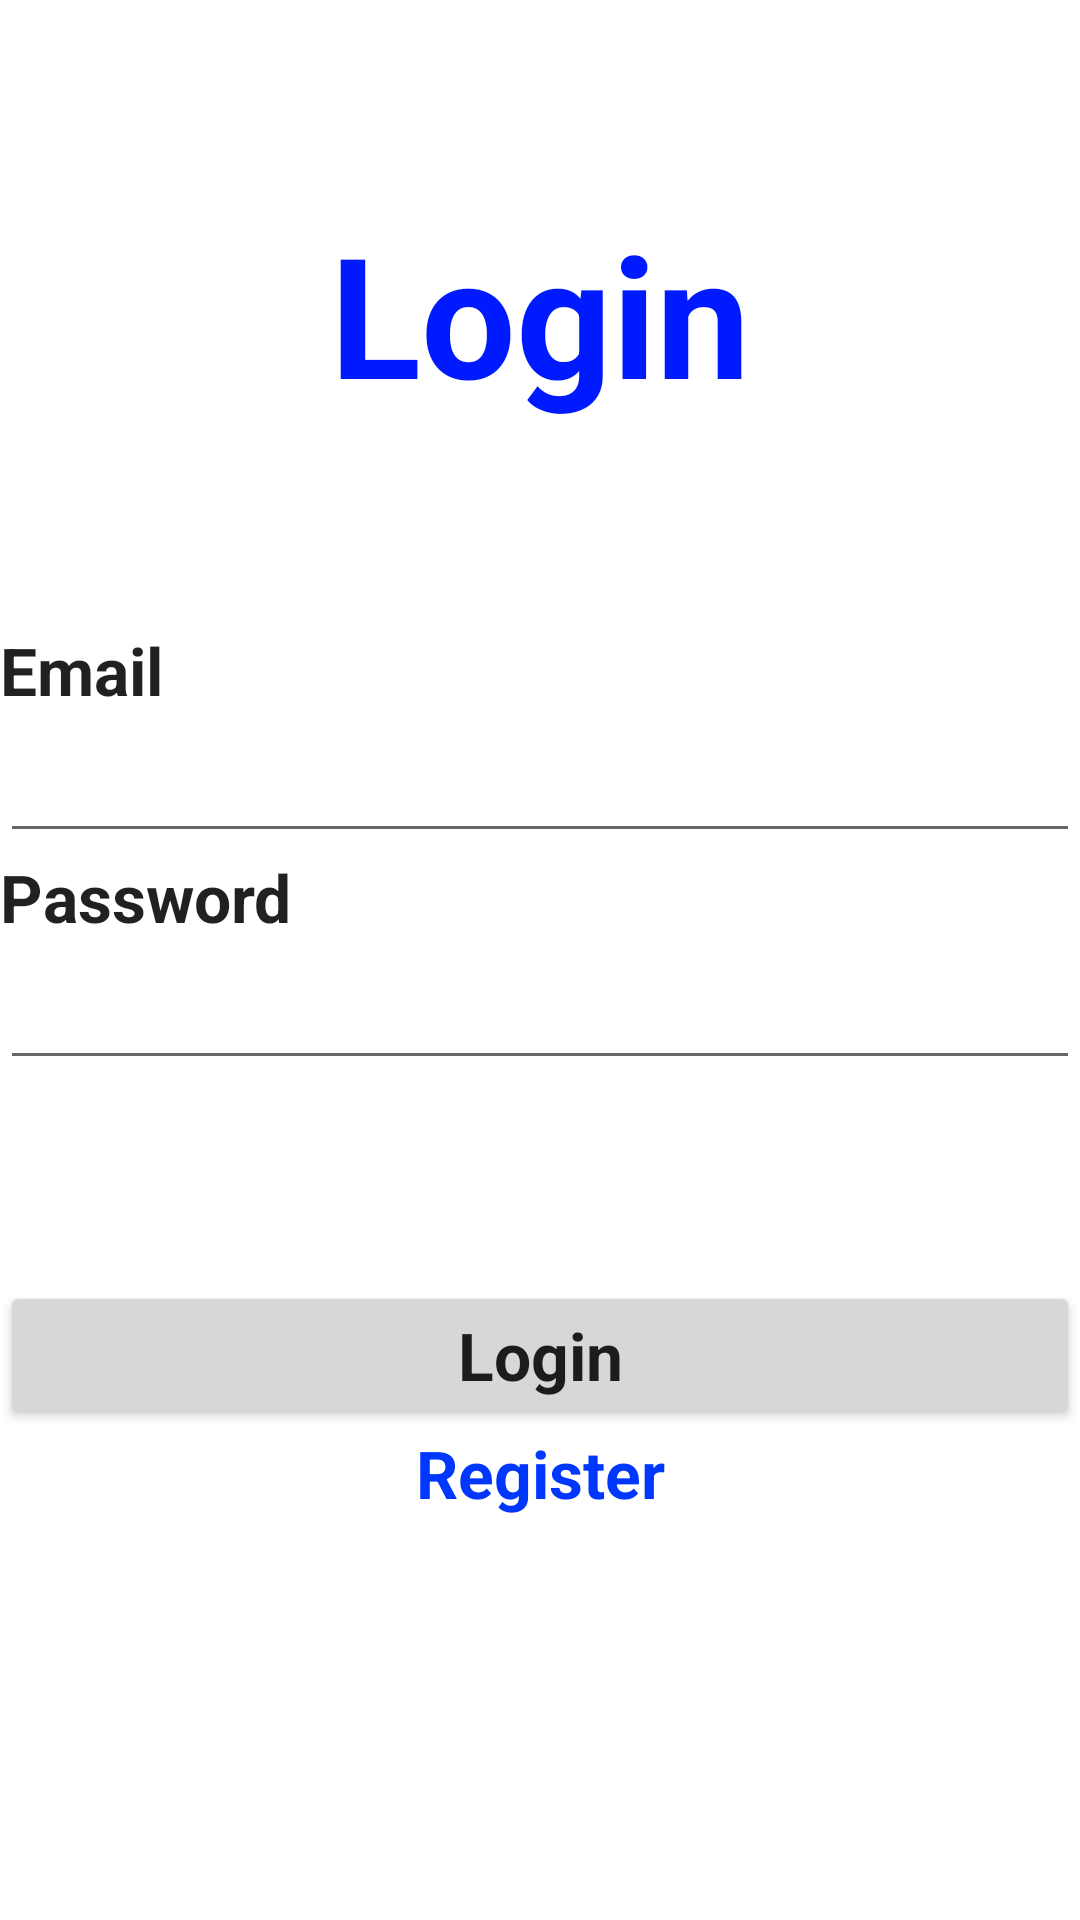

The Android layout XML behind this screen, and the referenced resources:
<!-- AndroidManifest.xml: application theme Theme.FirbaseAuthApp -->
<!-- res/layout/activity_login.xml -->
<?xml version="1.0" encoding="utf-8"?>
<LinearLayout xmlns:android="http://schemas.android.com/apk/res/android"
    android:orientation="vertical"
    android:layout_width="match_parent"
    android:layout_height="match_parent">

    <Space
        android:layout_width="match_parent"
        android:layout_height="wrap_content"
        android:layout_weight="1" />

    <TextView
        android:id="@+id/textView"
        android:layout_width="match_parent"
        android:layout_height="wrap_content"
        android:gravity="center"
        android:text="Login"
        android:textStyle="bold"
        android:textAppearance="@style/TextAppearance.AppCompat.Display3"
        android:textColor="#001AFF" />

    <Space
        android:layout_width="match_parent"
        android:layout_height="wrap_content"
        android:layout_weight="1" />

    <TextView
        android:id="@+id/textView5"
        android:layout_width="match_parent"
        android:layout_height="wrap_content"
        android:text="Email"
        android:textStyle="bold"
        android:textAppearance="@style/TextAppearance.AppCompat.Large" />

    <EditText
        android:id="@+id/LoginEmail"
        android:layout_width="match_parent"
        android:layout_height="wrap_content"
        android:ems="10"
        android:inputType="textPersonName"
        android:textAppearance="@style/TextAppearance.AppCompat.Large" />

    <TextView
        android:id="@+id/textView6"
        android:layout_width="match_parent"
        android:layout_height="wrap_content"
        android:text="Password"
        android:textStyle="bold"
        android:textAppearance="@style/TextAppearance.AppCompat.Large" />

    <EditText
        android:id="@+id/LoginPassword"
        android:layout_width="match_parent"
        android:layout_height="wrap_content"
        android:ems="10"
        android:inputType="textPassword"
        android:textAppearance="@style/TextAppearance.AppCompat.Large" />

    <Space
        android:layout_width="match_parent"
        android:layout_height="wrap_content"
        android:layout_weight="1" />

    <Button
        android:id="@+id/LoginButton"
        android:layout_width="match_parent"
        android:layout_height="wrap_content"
        android:text="Login"
        android:textStyle="bold"
        android:textAppearance="@style/TextAppearance.AppCompat.Large" />

    <TextView
        android:id="@+id/SwitchToRegister"
        android:layout_width="match_parent"
        android:layout_height="wrap_content"
        android:gravity="center"
        android:linksClickable="true"
        android:text="Register"
        android:textStyle="bold"
        android:textAppearance="@style/TextAppearance.AppCompat.Large"
        android:textColor="#0037FF" />

    <Space
        android:layout_width="match_parent"
        android:layout_height="wrap_content"
        android:layout_weight="2" />
</LinearLayout>
<!-- resources referenced by this layout -->
<resources>
  <style name="Theme.FirbaseAuthApp" parent="Theme.MaterialComponents.DayNight.DarkActionBar">
          
          <item name="colorPrimary">@color/purple_500</item>
          <item name="colorPrimaryVariant">@color/purple_700</item>
          <item name="colorOnPrimary">@color/white</item>
          
          <item name="colorSecondary">@color/teal_200</item>
          <item name="colorSecondaryVariant">@color/teal_700</item>
          <item name="colorOnSecondary">@color/black</item>
          
          <item name="android:statusBarColor" tools:targetApi="l">?attr/colorPrimaryVariant</item>
          
      </style>
  <!-- not gathered from this repository: default colours our renderer supplied (Android Studio template values) -->
  <color name="purple_500">#FF6200EE</color>
  <color name="purple_700">#FF3700B3</color>
  <color name="teal_200">#FF03DAC5</color>
  <color name="teal_700">#FF018786</color>
  <color name="black">#FF000000</color>
  <color name="white">#FFFFFFFF</color>
</resources>
